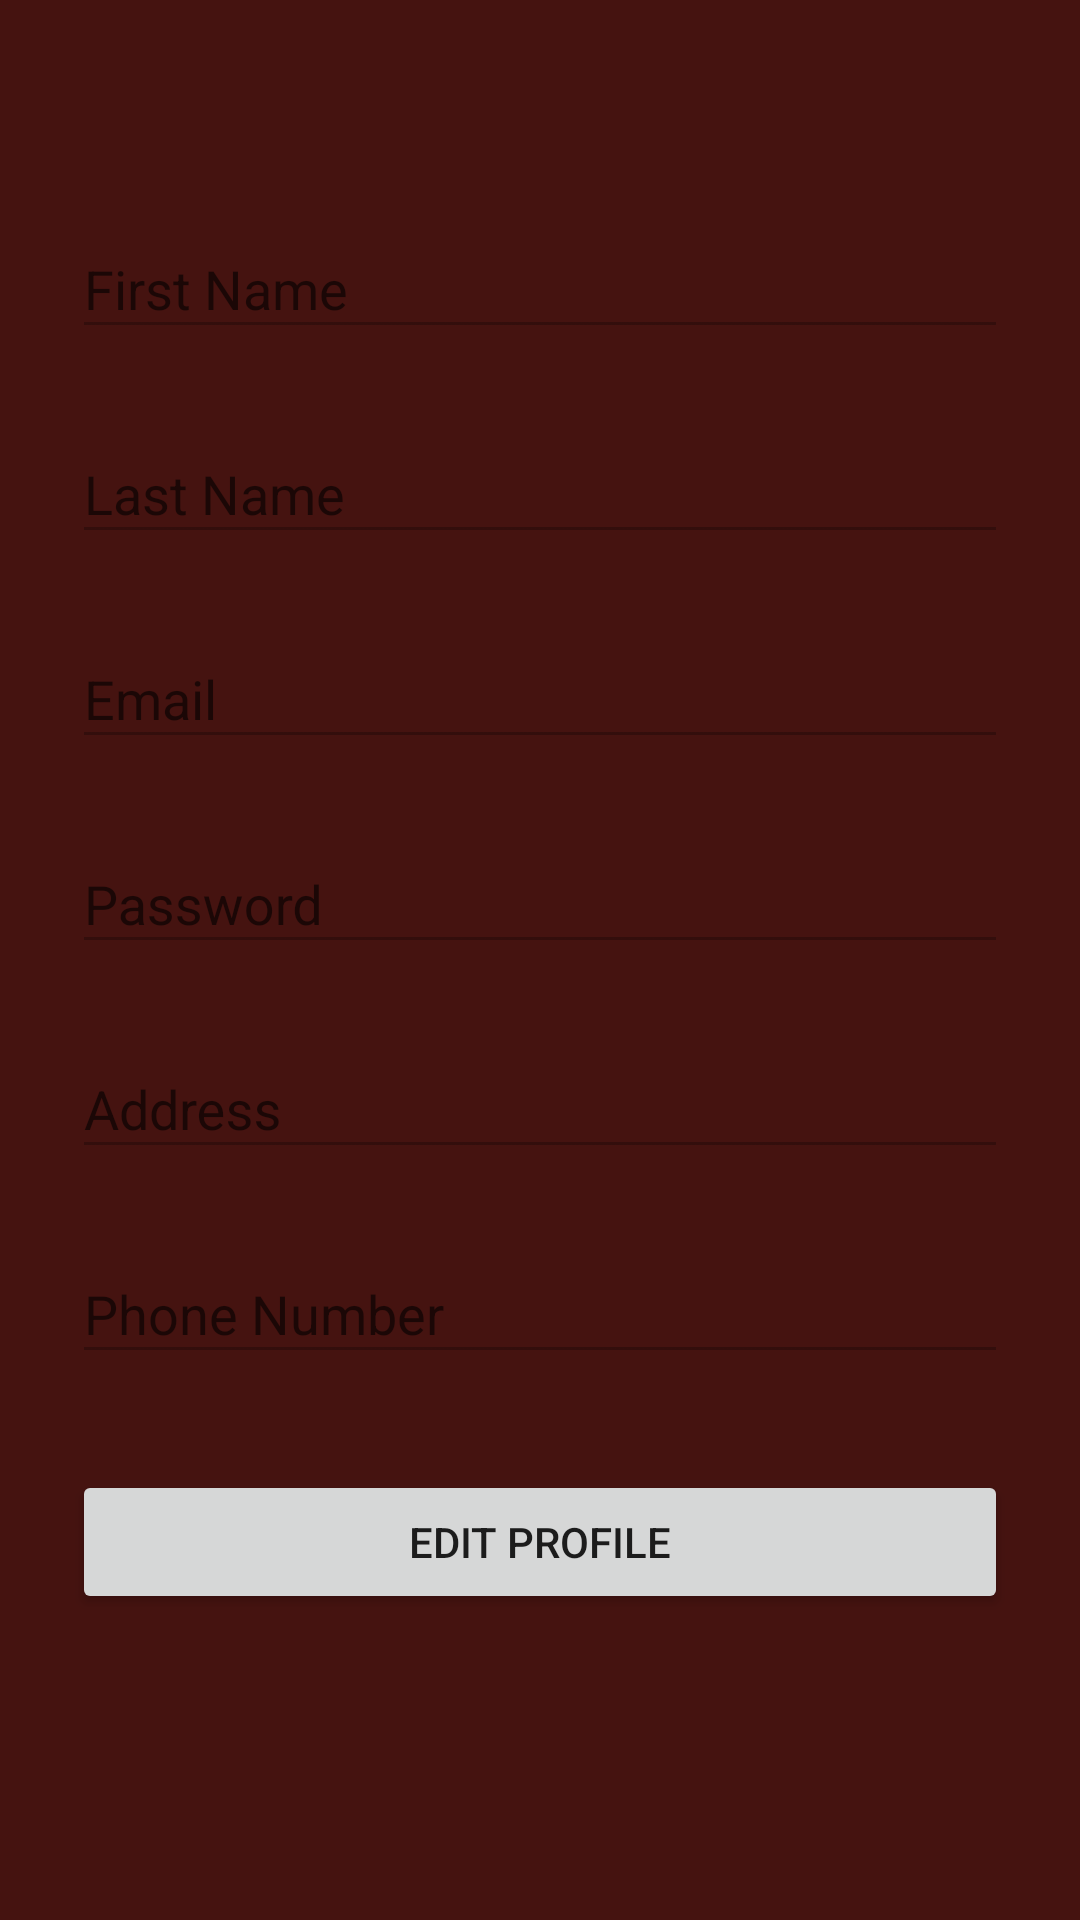

This screen was rendered from an Android layout file. Write that file and the resources it references.
<!-- AndroidManifest.xml: application theme AppTheme -->
<!-- res/layout/fragment_profile.xml -->
<?xml version="1.0" encoding="utf-8"?>
<ScrollView
    xmlns:android="http://schemas.android.com/apk/res/android"
    android:layout_width="fill_parent"
    android:layout_height="fill_parent"
    android:fitsSystemWindows="true"
    android:background="#451310">

    <LinearLayout
        android:orientation="vertical"
        android:layout_width="match_parent"
        android:layout_height="match_parent"
        android:paddingTop="56dp"
        android:paddingLeft="24dp"
        android:paddingRight="24dp">

        
        <com.google.android.material.textfield.TextInputLayout
            android:layout_width="match_parent"
            android:layout_height="wrap_content"
            android:layout_marginTop="8dp"
            android:layout_marginBottom="8dp">
            <EditText android:id="@+id/firstName"
                android:layout_width="match_parent"
                android:layout_height="wrap_content"
                android:inputType="textCapWords"
                android:textColor="#fff"
                android:hint="First Name"
                android:enabled="false" />
        </com.google.android.material.textfield.TextInputLayout>

        
        <com.google.android.material.textfield.TextInputLayout
            android:layout_width="match_parent"
            android:layout_height="wrap_content"
            android:layout_marginTop="8dp"
            android:layout_marginBottom="8dp">
            <EditText android:id="@+id/lastName"
                android:layout_width="match_parent"
                android:layout_height="wrap_content"
                android:inputType="textCapWords"
                android:textColor="#fff"
                android:hint="Last Name"
                android:enabled="false" />
        </com.google.android.material.textfield.TextInputLayout>

        
        <com.google.android.material.textfield.TextInputLayout
            android:layout_width="match_parent"
            android:layout_height="wrap_content"
            android:layout_marginTop="8dp"
            android:layout_marginBottom="8dp">
            <EditText android:id="@+id/email"
                android:layout_width="match_parent"
                android:layout_height="wrap_content"
                android:inputType="textEmailAddress"
                android:hint="Email"
                android:textColor="#fff"
                android:enabled="false" />
        </com.google.android.material.textfield.TextInputLayout>

        
        <com.google.android.material.textfield.TextInputLayout
            android:layout_width="match_parent"
            android:layout_height="wrap_content"
            android:layout_marginTop="8dp"
            android:layout_marginBottom="8dp">
            <EditText android:id="@+id/password"
                android:layout_width="match_parent"
                android:layout_height="wrap_content"
                android:inputType="textPassword"
                android:hint="Password"
                android:textColor="#fff"
                android:enabled="false" />
        </com.google.android.material.textfield.TextInputLayout>

        
        <com.google.android.material.textfield.TextInputLayout
            android:layout_width="match_parent"
            android:layout_height="wrap_content"
            android:layout_marginTop="8dp"
            android:layout_marginBottom="8dp">
            <EditText android:id="@+id/address"
                android:layout_width="match_parent"
                android:layout_height="wrap_content"
                android:inputType="textPostalAddress"
                android:hint="Address"
                android:textColor="#fff"
                android:enabled="false" />
        </com.google.android.material.textfield.TextInputLayout>

        
        <com.google.android.material.textfield.TextInputLayout
            android:layout_width="match_parent"
            android:layout_height="wrap_content"
            android:layout_marginTop="8dp"
            android:layout_marginBottom="8dp">
            <EditText android:id="@+id/phone"
                android:layout_width="match_parent"
                android:layout_height="wrap_content"
                android:inputType="phone"
                android:hint="Phone Number"
                android:textColor="#fff"
                android:enabled="false" />
        </com.google.android.material.textfield.TextInputLayout>

        
        <androidx.appcompat.widget.AppCompatButton
            android:id="@+id/btn_main"
            android:layout_width="fill_parent"
            android:layout_height="wrap_content"
            android:layout_marginTop="24dp"
            android:layout_marginBottom="24dp"
            android:padding="12dp"
            android:text="Edit Profile"/>

    </LinearLayout>
</ScrollView>
<!-- resources referenced by this layout -->
<resources>
  <style name="AppTheme" parent="Theme.AppCompat.Light.DarkActionBar">
          
          <item name="colorPrimary">@color/colorPrimary</item>
          <item name="colorPrimaryDark">@color/colorPrimaryDark</item>
          <item name="colorAccent">@color/colorAccent</item>
      </style>
  <color name="colorPrimary">#008577</color>
  <color name="colorPrimaryDark">#00574B</color>
  <color name="colorAccent">#D81B60</color>
</resources>
